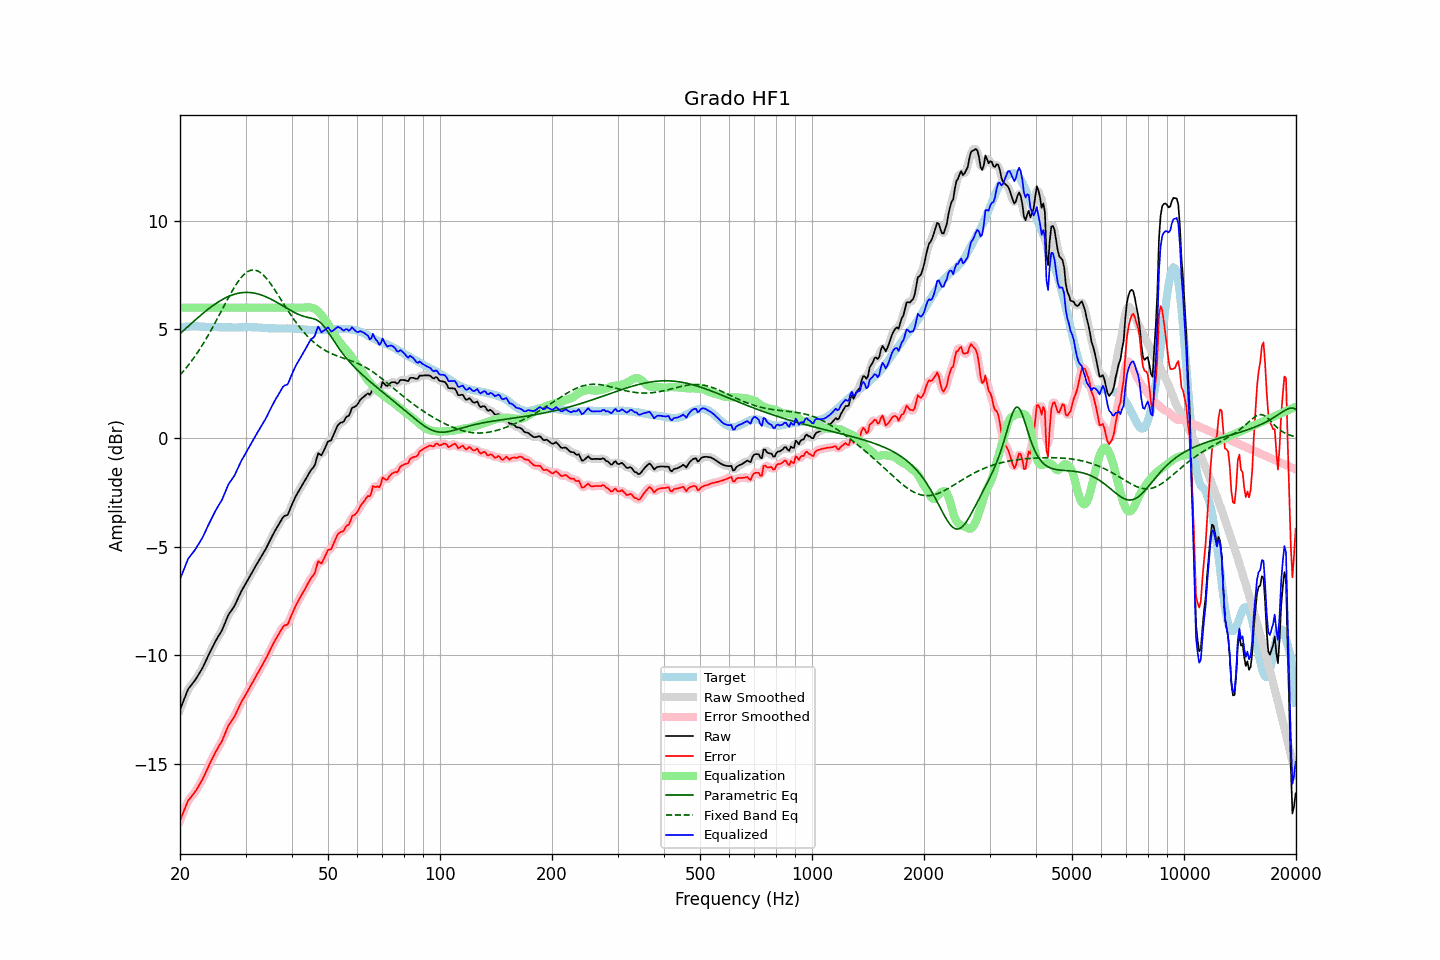

Data behind this chart, as committed beside it:
frequency, raw, error, smoothed, error_smoothed, equalization, parametric_eq, fixed_band_eq, equalized_raw, equalized_smoothed, target
20.00, -12.50, -17.59, -12.51, -17.61, 6.00, 4.80, 2.90, -6.50, -6.51, 5.09
20.20, -12.31, -17.41, -12.30, -17.40, 6.00, 4.87, 2.98, -6.31, -6.30, 5.10
20.40, -12.12, -17.23, -12.11, -17.22, 6.00, 4.93, 3.06, -6.12, -6.11, 5.11
20.61, -11.93, -17.05, -11.92, -17.04, 6.00, 5.00, 3.15, -5.93, -5.92, 5.11
20.81, -11.74, -16.86, -11.74, -16.86, 6.00, 5.07, 3.24, -5.74, -5.74, 5.12
21.02, -11.56, -16.68, -11.58, -16.71, 6.00, 5.14, 3.33, -5.56, -5.58, 5.12
21.23, -11.46, -16.59, -11.46, -16.59, 6.00, 5.20, 3.43, -5.46, -5.46, 5.13
21.44, -11.37, -16.50, -11.36, -16.49, 6.00, 5.27, 3.53, -5.37, -5.36, 5.13
21.66, -11.27, -16.40, -11.27, -16.41, 6.00, 5.33, 3.63, -5.27, -5.27, 5.13
21.87, -11.18, -16.31, -11.17, -16.31, 6.00, 5.40, 3.73, -5.18, -5.17, 5.13
22.09, -11.07, -16.21, -11.06, -16.20, 6.00, 5.47, 3.84, -5.07, -5.06, 5.14
22.31, -10.95, -16.09, -10.95, -16.08, 6.00, 5.53, 3.95, -4.95, -4.95, 5.14
22.54, -10.82, -15.95, -10.83, -15.96, 6.00, 5.59, 4.06, -4.82, -4.83, 5.13
22.76, -10.70, -15.82, -10.70, -15.83, 6.00, 5.66, 4.17, -4.70, -4.70, 5.12
22.99, -10.58, -15.70, -10.57, -15.68, 6.00, 5.72, 4.29, -4.58, -4.57, 5.12
23.22, -10.42, -15.54, -10.42, -15.54, 6.00, 5.78, 4.41, -4.42, -4.42, 5.12
23.45, -10.26, -15.37, -10.27, -15.38, 6.00, 5.84, 4.53, -4.26, -4.27, 5.11
23.69, -10.11, -15.22, -10.10, -15.21, 6.00, 5.90, 4.66, -4.11, -4.10, 5.11
23.92, -9.95, -15.06, -9.95, -15.06, 6.00, 5.96, 4.79, -3.95, -3.95, 5.11
24.16, -9.80, -14.91, -9.80, -14.91, 6.00, 6.01, 4.92, -3.80, -3.80, 5.11
24.40, -9.65, -14.75, -9.65, -14.76, 6.00, 6.07, 5.05, -3.65, -3.65, 5.11
24.65, -9.51, -14.62, -9.50, -14.61, 6.00, 6.12, 5.19, -3.51, -3.50, 5.11
24.89, -9.36, -14.46, -9.36, -14.47, 6.00, 6.17, 5.32, -3.36, -3.36, 5.11
25.14, -9.23, -14.33, -9.23, -14.33, 6.00, 6.22, 5.46, -3.23, -3.23, 5.11
25.39, -9.10, -14.19, -9.10, -14.20, 6.00, 6.27, 5.60, -3.10, -3.10, 5.10
25.65, -8.98, -14.07, -8.98, -14.08, 6.00, 6.31, 5.74, -2.98, -2.98, 5.10
25.91, -8.86, -13.96, -8.84, -13.94, 6.00, 6.36, 5.88, -2.86, -2.84, 5.10
26.16, -8.69, -13.78, -8.69, -13.78, 6.00, 6.40, 6.02, -2.69, -2.69, 5.09
26.43, -8.51, -13.61, -8.51, -13.60, 6.00, 6.44, 6.16, -2.51, -2.51, 5.09
26.69, -8.33, -13.42, -8.33, -13.42, 6.00, 6.48, 6.30, -2.33, -2.33, 5.09
26.96, -8.15, -13.24, -8.17, -13.26, 6.00, 6.51, 6.44, -2.15, -2.17, 5.09
27.23, -8.03, -13.12, -8.03, -13.12, 6.00, 6.54, 6.58, -2.03, -2.03, 5.09
27.50, -7.93, -13.02, -7.92, -13.02, 6.00, 6.57, 6.71, -1.93, -1.92, 5.09
27.77, -7.82, -12.91, -7.82, -12.91, 6.00, 6.60, 6.83, -1.82, -1.82, 5.09
28.05, -7.71, -12.80, -7.69, -12.78, 6.00, 6.62, 6.96, -1.71, -1.69, 5.09
28.33, -7.55, -12.64, -7.55, -12.64, 6.00, 6.64, 7.07, -1.55, -1.55, 5.09
28.62, -7.38, -12.47, -7.38, -12.48, 6.00, 6.66, 7.18, -1.38, -1.38, 5.09
28.90, -7.22, -12.32, -7.22, -12.31, 6.00, 6.67, 7.29, -1.22, -1.22, 5.10
29.19, -7.07, -12.16, -7.07, -12.17, 6.00, 6.68, 7.38, -1.07, -1.07, 5.10
29.48, -6.94, -12.03, -6.94, -12.04, 6.00, 6.69, 7.46, -0.94, -0.94, 5.10
29.78, -6.81, -11.91, -6.81, -11.91, 6.00, 6.70, 7.54, -0.81, -0.81, 5.10
30.08, -6.68, -11.78, -6.68, -11.78, 6.00, 6.70, 7.60, -0.68, -0.68, 5.10
30.38, -6.55, -11.65, -6.55, -11.65, 6.00, 6.70, 7.65, -0.55, -0.55, 5.10
30.68, -6.42, -11.52, -6.42, -11.52, 6.00, 6.70, 7.69, -0.42, -0.42, 5.10
30.99, -6.29, -11.39, -6.29, -11.39, 6.00, 6.69, 7.72, -0.29, -0.29, 5.10
31.30, -6.16, -11.26, -6.16, -11.26, 6.00, 6.68, 7.73, -0.16, -0.16, 5.10
31.61, -6.03, -11.13, -6.03, -11.13, 6.00, 6.67, 7.73, -0.03, -0.03, 5.10
31.93, -5.90, -11.00, -5.90, -10.99, 6.00, 6.66, 7.72, 0.10, 0.10, 5.10
32.24, -5.77, -10.85, -5.77, -10.86, 6.00, 6.64, 7.70, 0.23, 0.23, 5.09
32.57, -5.65, -10.73, -5.65, -10.73, 6.00, 6.62, 7.66, 0.35, 0.35, 5.08
32.89, -5.52, -10.60, -5.52, -10.60, 6.00, 6.60, 7.61, 0.48, 0.48, 5.08
33.22, -5.40, -10.47, -5.40, -10.47, 6.00, 6.57, 7.55, 0.60, 0.60, 5.07
33.55, -5.27, -10.34, -5.27, -10.34, 6.00, 6.54, 7.49, 0.73, 0.73, 5.07
33.89, -5.15, -10.21, -5.14, -10.20, 6.00, 6.51, 7.41, 0.85, 0.86, 5.06
34.23, -5.01, -10.06, -5.01, -10.06, 6.00, 6.48, 7.33, 0.99, 0.99, 5.06
34.57, -4.86, -9.91, -4.86, -9.91, 6.00, 6.45, 7.23, 1.14, 1.14, 5.05
34.92, -4.71, -9.76, -4.71, -9.76, 6.00, 6.41, 7.13, 1.29, 1.29, 5.05
35.27, -4.56, -9.61, -4.56, -9.61, 6.00, 6.37, 7.03, 1.44, 1.44, 5.05
35.62, -4.42, -9.47, -4.42, -9.47, 6.00, 6.33, 6.92, 1.58, 1.58, 5.05
35.97, -4.28, -9.32, -4.28, -9.33, 6.00, 6.29, 6.81, 1.72, 1.72, 5.05
... 635 more rows
